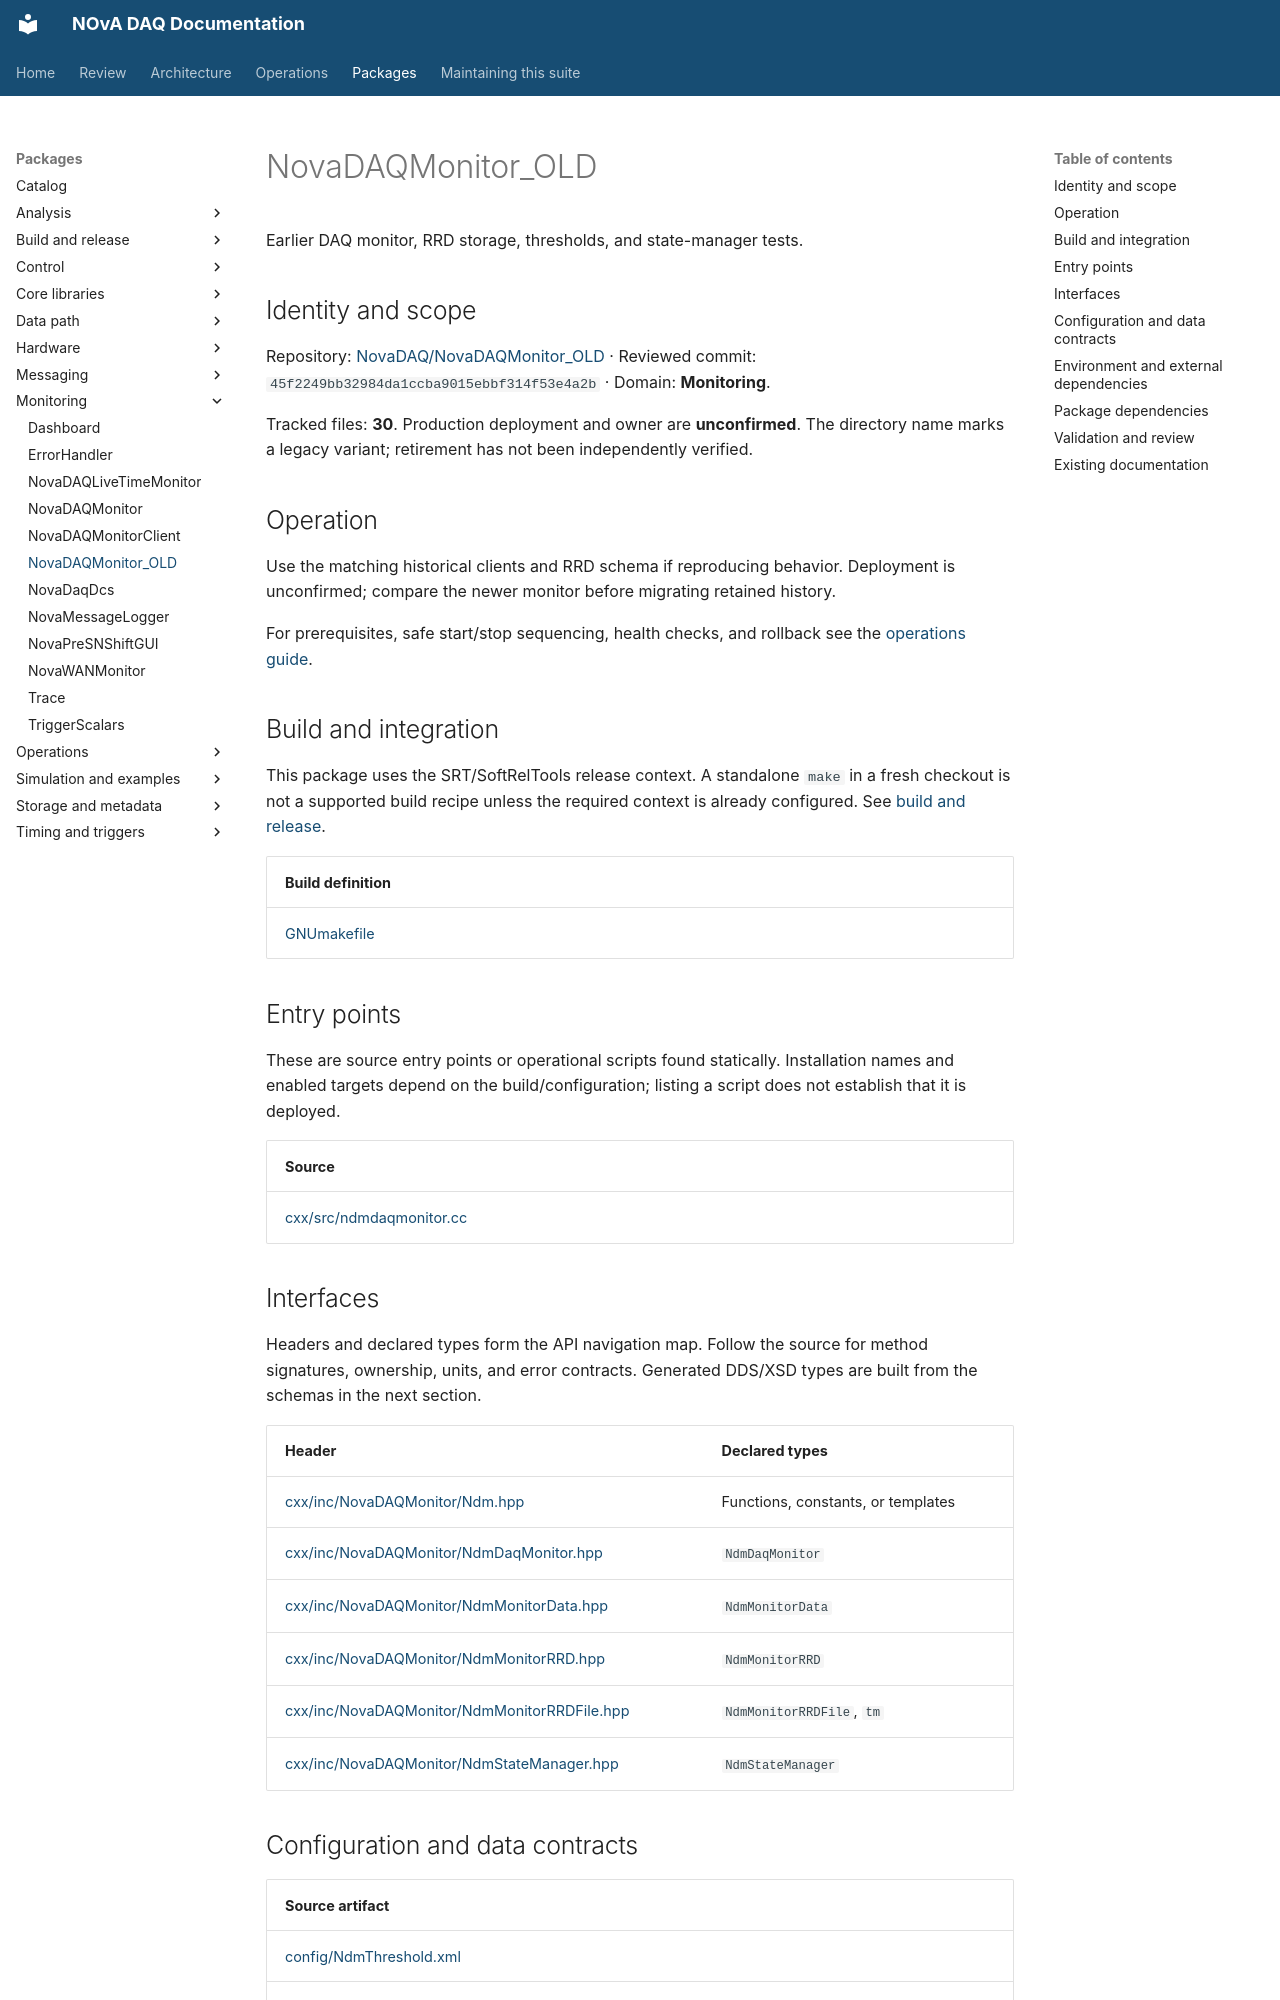

repository: NovaDAQ/novadaq-documentation · page: packages/NovaDAQMonitor_OLD.html · generator: mkdocs

# NovaDAQMonitor_OLD

Earlier DAQ monitor, RRD storage, thresholds, and state-manager tests.

## Identity and scope

Repository: [NovaDAQ/NovaDAQMonitor_OLD](https://github.com/NovaDAQ/NovaDAQMonitor_OLD) · Reviewed commit: `45f2249bb32984da1ccba9015ebbf314f53e4a2b` · Domain: **Monitoring**.

Tracked files: **30**. Production deployment and owner are **unconfirmed**. The directory name marks a legacy variant; retirement has not been independently verified.

## Operation

Use the matching historical clients and RRD schema if reproducing behavior. Deployment is unconfirmed; compare the newer monitor before migrating retained history.

For prerequisites, safe start/stop sequencing, health checks, and rollback see the [operations guide](../operations/index.md).

## Build and integration

This package uses the SRT/SoftRelTools release context. A standalone `make` in a fresh checkout is not a supported build recipe unless the required context is already configured. See [build and release](../operations/build.md).

| Build definition |
| --- |
| [GNUmakefile](https://github.com/NovaDAQ/NovaDAQMonitor_OLD/blob/45f2249bb32984da1ccba9015ebbf314f53e4a2b/GNUmakefile) |


## Entry points

These are source entry points or operational scripts found statically. Installation names and enabled targets depend on the build/configuration; listing a script does not establish that it is deployed.

| Source |
| --- |
| [cxx/src/ndmdaqmonitor.cc](https://github.com/NovaDAQ/NovaDAQMonitor_OLD/blob/45f2249bb32984da1ccba9015ebbf314f53e4a2b/cxx/src/ndmdaqmonitor.cc) |


## Interfaces

Headers and declared types form the API navigation map. Follow the source for method signatures, ownership, units, and error contracts. Generated DDS/XSD types are built from the schemas in the next section.

| Header | Declared types |
| --- | --- |
| [cxx/inc/NovaDAQMonitor/Ndm.hpp](https://github.com/NovaDAQ/NovaDAQMonitor_OLD/blob/45f2249bb32984da1ccba9015ebbf314f53e4a2b/cxx/inc/NovaDAQMonitor/Ndm.hpp) | Functions, constants, or templates |
| [cxx/inc/NovaDAQMonitor/NdmDaqMonitor.hpp](https://github.com/NovaDAQ/NovaDAQMonitor_OLD/blob/45f2249bb32984da1ccba9015ebbf314f53e4a2b/cxx/inc/NovaDAQMonitor/NdmDaqMonitor.hpp) | `NdmDaqMonitor` |
| [cxx/inc/NovaDAQMonitor/NdmMonitorData.hpp](https://github.com/NovaDAQ/NovaDAQMonitor_OLD/blob/45f2249bb32984da1ccba9015ebbf314f53e4a2b/cxx/inc/NovaDAQMonitor/NdmMonitorData.hpp) | `NdmMonitorData` |
| [cxx/inc/NovaDAQMonitor/NdmMonitorRRD.hpp](https://github.com/NovaDAQ/NovaDAQMonitor_OLD/blob/45f2249bb32984da1ccba9015ebbf314f53e4a2b/cxx/inc/NovaDAQMonitor/NdmMonitorRRD.hpp) | `NdmMonitorRRD` |
| [cxx/inc/NovaDAQMonitor/NdmMonitorRRDFile.hpp](https://github.com/NovaDAQ/NovaDAQMonitor_OLD/blob/45f2249bb32984da1ccba9015ebbf314f53e4a2b/cxx/inc/NovaDAQMonitor/NdmMonitorRRDFile.hpp) | `NdmMonitorRRDFile`, `tm` |
| [cxx/inc/NovaDAQMonitor/NdmStateManager.hpp](https://github.com/NovaDAQ/NovaDAQMonitor_OLD/blob/45f2249bb32984da1ccba9015ebbf314f53e4a2b/cxx/inc/NovaDAQMonitor/NdmStateManager.hpp) | `NdmStateManager` |


## Configuration and data contracts

| Source artifact |
| --- |
| [config/NdmThreshold.xml](https://github.com/NovaDAQ/NovaDAQMonitor_OLD/blob/45f2249bb32984da1ccba9015ebbf314f53e4a2b/config/NdmThreshold.xml) |
| [config/NdmThreshold.xsd](https://github.com/NovaDAQ/NovaDAQMonitor_OLD/blob/45f2249bb32984da1ccba9015ebbf314f53e4a2b/config/NdmThreshold.xsd) |
